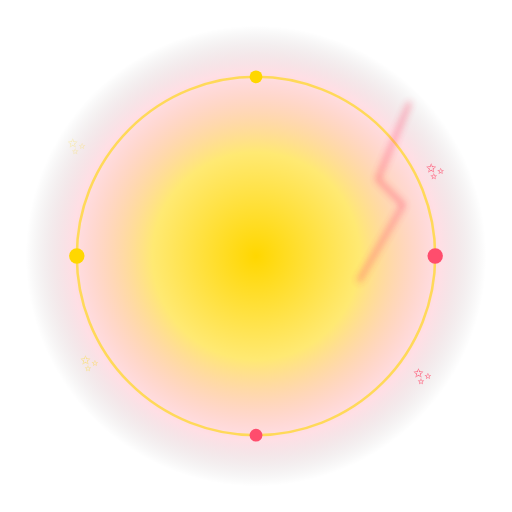
t = 0.00 s
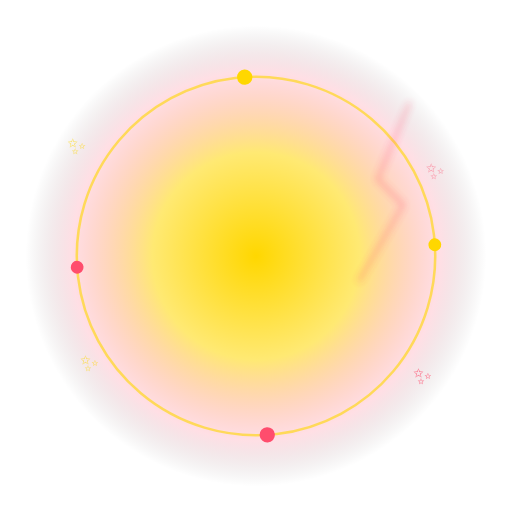
t = 1.20 s
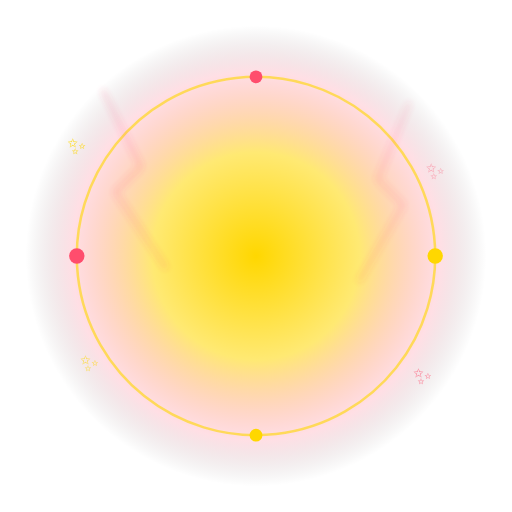
t = 2.50 s
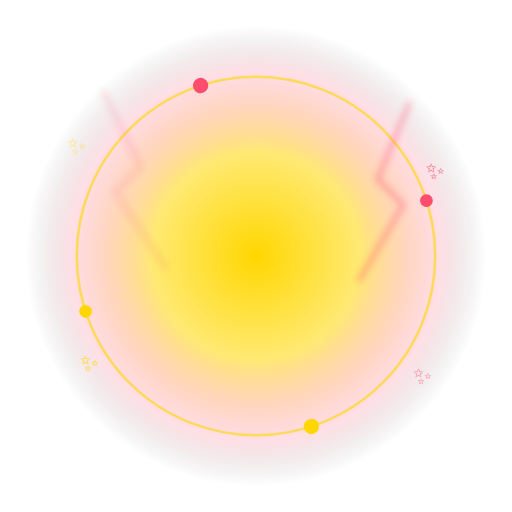
t = 3.50 s
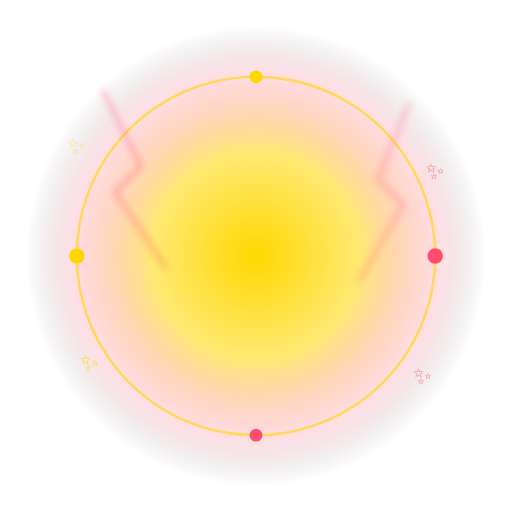
t = 5.00 s
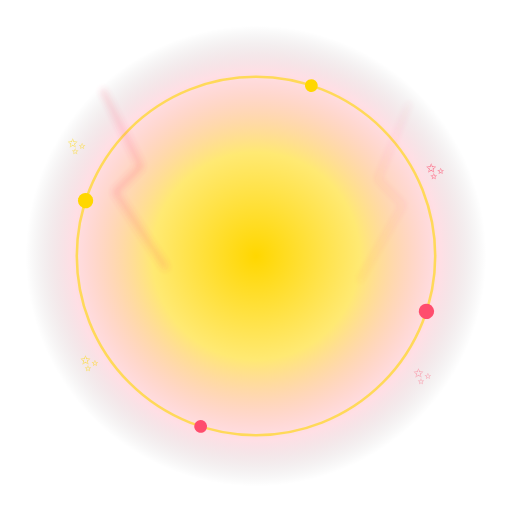
t = 5.25 s

The animated SVG that drew these frames (rendered in a browser with its animation timeline set to each time). Animation: 10 SMIL elements (animate=7,animateTransform=3); one cycle of 7.00 s, repeats indefinitely.

<svg xmlns="http://www.w3.org/2000/svg" viewBox="0 0 400 400" width="400" height="400">
  <defs>
    <radialGradient id="g1" cx="50%" cy="50%" r="50%">
      <stop offset="0%" stop-color="#ffd700" stop-opacity="1"/>
      <stop offset="45%" stop-color="#ffd700" stop-opacity="0.55"/>
      <stop offset="80%" stop-color="#ff4d6d" stop-opacity="0.18"/>
      <stop offset="100%" stop-color="#000" stop-opacity="0"/>
    </radialGradient>
    <radialGradient id="g2" cx="50%" cy="50%" r="50%">
      <stop offset="60%" stop-color="#ff4d6d" stop-opacity="0"/>
      <stop offset="85%" stop-color="#ff4d6d" stop-opacity="0.9"/>
      <stop offset="100%" stop-color="#ff4d6d" stop-opacity="0"/>
    </radialGradient>
    <filter id="b1"><feGaussianBlur stdDeviation="3"/></filter>
  </defs>
  
  <circle cx="200" cy="200" r="180" fill="url(#g1)"/>
  <g transform="translate(200 200)">
    <circle r="140" fill="none" stroke="#ffd700" stroke-width="2" opacity="0.6">
      <animateTransform attributeName="transform" type="rotate" from="0" to="360" dur="7s" repeatCount="indefinite"/>
    </circle>
    <g>
      <animateTransform attributeName="transform" type="rotate" from="0" to="360" dur="5s" repeatCount="indefinite"/>
      <circle cx="140" cy="0" r="6" fill="#ff4d6d"/>
      <circle cx="-140" cy="0" r="6" fill="#ffd700"/>
      <circle cx="0" cy="140" r="5" fill="#ff4d6d"/>
      <circle cx="0" cy="-140" r="5" fill="#ffd700"/>
    </g>
  </g>
  
  <g stroke="#ff4d6d" stroke-width="2" fill="none" opacity="0.9" filter="url(#b1)">
    <polyline points="80,70 110,130 90,150 130,210">
      <animate attributeName="opacity" values="0;1;0" dur="0.6s" repeatCount="indefinite"/>
    </polyline>
    <polyline points="320,80 295,140 315,160 280,220">
      <animate attributeName="opacity" values="0;1;0" dur="0.7s" begin="0.3s" repeatCount="indefinite"/>
    </polyline>
  </g>
  
  <g font-size="18" text-anchor="middle">
    <text x="60" y="120" fill="#ffd700">✨<animate attributeName="opacity" values="0.3;1;0.3" dur="1.6s" repeatCount="indefinite"/></text>
    <text x="340" y="140" fill="#ff4d6d">✨<animate attributeName="opacity" values="1;0.3;1" dur="1.8s" repeatCount="indefinite"/></text>
    <text x="70" y="290" fill="#ffd700">✨<animate attributeName="opacity" values="0.5;1;0.5" dur="1.4s" repeatCount="indefinite"/></text>
    <text x="330" y="300" fill="#ff4d6d">✨<animate attributeName="opacity" values="1;0.5;1" dur="1.5s" repeatCount="indefinite"/></text>
  </g>
  
  <text x="200" y="245" font-size="200" text-anchor="middle" dominant-baseline="middle">🦁
    <animateTransform attributeName="transform" type="scale" values="1;1.08;1" dur="1.6s" repeatCount="indefinite" additive="sum"/>
    <animate attributeName="y" values="245;235;245" dur="1.6s" repeatCount="indefinite"/>
  </text>
</svg>
